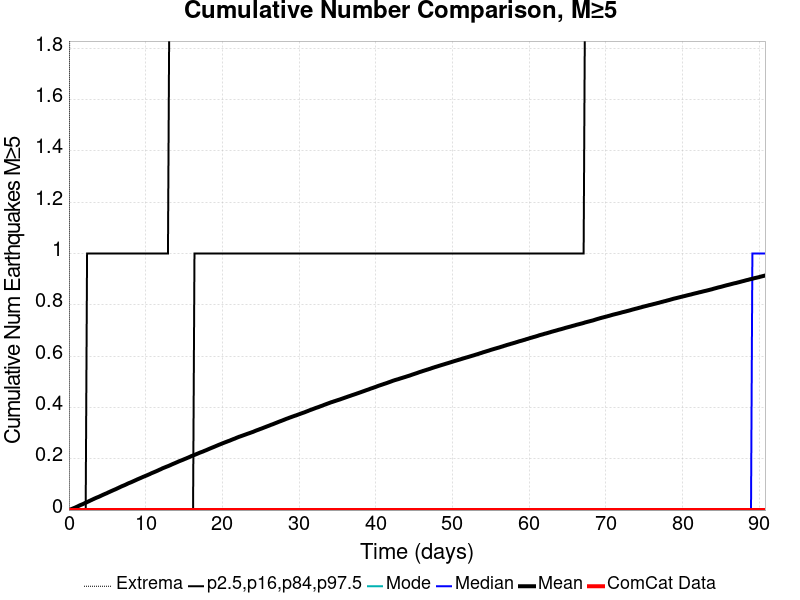

The data file committed next to this chart (first rows):
Time (days), ComCat Data, Simulation Mean, Simulation Median, Simulation Mode, Simulation Minimum, Simulation Maximum, 2.5 %-ile, 16 %-ile, 84 %-ile, 97.5 %-ile
0.0, 0.0, 0.0, 0.0, 0.0, 0.0, 0.0, 0.0, 0.0, 0.0, 0.0
0.1819, 0.0, 0.00195, 0.0, 0.0, 0.0, 4.0, 0.0, 0.0, 0.0, 0.0
0.3637, 0.0, 0.00428, 0.0, 0.0, 0.0, 7.0, 0.0, 0.0, 0.0, 0.0
0.5456, 0.0, 0.00646, 0.0, 0.0, 0.0, 10.0, 0.0, 0.0, 0.0, 0.0
0.7274, 0.0, 0.00867, 0.0, 0.0, 0.0, 10.0, 0.0, 0.0, 0.0, 0.0
0.9093, 0.0, 0.01103, 0.0, 0.0, 0.0, 10.0, 0.0, 0.0, 0.0, 0.0
1.091, 0.0, 0.01361, 0.0, 0.0, 0.0, 12.0, 0.0, 0.0, 0.0, 0.0
1.273, 0.0, 0.01619, 0.0, 0.0, 0.0, 12.0, 0.0, 0.0, 0.0, 0.0
1.455, 0.0, 0.01894, 0.0, 0.0, 0.0, 13.0, 0.0, 0.0, 0.0, 0.0
1.637, 0.0, 0.02107, 0.0, 0.0, 0.0, 13.0, 0.0, 0.0, 0.0, 0.0
1.819, 0.0, 0.02333, 0.0, 0.0, 0.0, 13.0, 0.0, 0.0, 0.0, 0.0
2, 0.0, 0.02599, 0.0, 0.0, 0.0, 14.0, 0.0, 0.0, 0.0, 0.0
2.182, 0.0, 0.02843, 0.0, 0.0, 0.0, 15.0, 0.0, 0.0, 0.0, 0.0
2.364, 0.0, 0.03107, 0.0, 0.0, 0.0, 15.0, 0.0, 0.0, 0.0, 1.0
2.546, 0.0, 0.03355, 0.0, 0.0, 0.0, 15.0, 0.0, 0.0, 0.0, 1.0
2.728, 0.0, 0.03619, 0.0, 0.0, 0.0, 15.0, 0.0, 0.0, 0.0, 1.0
2.91, 0.0, 0.03878, 0.0, 0.0, 0.0, 15.0, 0.0, 0.0, 0.0, 1.0
3.092, 0.0, 0.04133, 0.0, 0.0, 0.0, 16.0, 0.0, 0.0, 0.0, 1.0
3.274, 0.0, 0.04393, 0.0, 0.0, 0.0, 16.0, 0.0, 0.0, 0.0, 1.0
3.455, 0.0, 0.04633, 0.0, 0.0, 0.0, 16.0, 0.0, 0.0, 0.0, 1.0
3.637, 0.0, 0.04872, 0.0, 0.0, 0.0, 16.0, 0.0, 0.0, 0.0, 1.0
3.819, 0.0, 0.05082, 0.0, 0.0, 0.0, 16.0, 0.0, 0.0, 0.0, 1.0
4.001, 0.0, 0.05315, 0.0, 0.0, 0.0, 17.0, 0.0, 0.0, 0.0, 1.0
4.183, 0.0, 0.05575, 0.0, 0.0, 0.0, 17.0, 0.0, 0.0, 0.0, 1.0
4.365, 0.0, 0.05839, 0.0, 0.0, 0.0, 17.0, 0.0, 0.0, 0.0, 1.0
4.547, 0.0, 0.06079, 0.0, 0.0, 0.0, 19.0, 0.0, 0.0, 0.0, 1.0
4.728, 0.0, 0.06319, 0.0, 0.0, 0.0, 19.0, 0.0, 0.0, 0.0, 1.0
4.91, 0.0, 0.06534, 0.0, 0.0, 0.0, 19.0, 0.0, 0.0, 0.0, 1.0
5.092, 0.0, 0.06814, 0.0, 0.0, 0.0, 19.0, 0.0, 0.0, 0.0, 1.0
5.274, 0.0, 0.07053, 0.0, 0.0, 0.0, 19.0, 0.0, 0.0, 0.0, 1.0
5.456, 0.0, 0.07302, 0.0, 0.0, 0.0, 19.0, 0.0, 0.0, 0.0, 1.0
5.638, 0.0, 0.07547, 0.0, 0.0, 0.0, 19.0, 0.0, 0.0, 0.0, 1.0
5.82, 0.0, 0.07791, 0.0, 0.0, 0.0, 19.0, 0.0, 0.0, 0.0, 1.0
6.001, 0.0, 0.08017, 0.0, 0.0, 0.0, 19.0, 0.0, 0.0, 0.0, 1.0
6.183, 0.0, 0.08261, 0.0, 0.0, 0.0, 19.0, 0.0, 0.0, 0.0, 1.0
6.365, 0.0, 0.08519, 0.0, 0.0, 0.0, 19.0, 0.0, 0.0, 0.0, 1.0
6.547, 0.0, 0.08778, 0.0, 0.0, 0.0, 19.0, 0.0, 0.0, 0.0, 1.0
6.729, 0.0, 0.09035, 0.0, 0.0, 0.0, 19.0, 0.0, 0.0, 0.0, 1.0
6.911, 0.0, 0.09294, 0.0, 0.0, 0.0, 20.0, 0.0, 0.0, 0.0, 1.0
7.093, 0.0, 0.09509, 0.0, 0.0, 0.0, 20.0, 0.0, 0.0, 0.0, 1.0
7.274, 0.0, 0.09739, 0.0, 0.0, 0.0, 20.0, 0.0, 0.0, 0.0, 1.0
7.456, 0.0, 0.09987, 0.0, 0.0, 0.0, 20.0, 0.0, 0.0, 0.0, 1.0
7.638, 0.0, 0.1026, 0.0, 0.0, 0.0, 20.0, 0.0, 0.0, 0.0, 1.0
7.82, 0.0, 0.1051, 0.0, 0.0, 0.0, 20.0, 0.0, 0.0, 0.0, 1.0
8.002, 0.0, 0.1071, 0.0, 0.0, 0.0, 20.0, 0.0, 0.0, 0.0, 1.0
8.184, 0.0, 0.1095, 0.0, 0.0, 0.0, 20.0, 0.0, 0.0, 0.0, 1.0
8.366, 0.0, 0.1119, 0.0, 0.0, 0.0, 20.0, 0.0, 0.0, 0.0, 1.0
8.547, 0.0, 0.1143, 0.0, 0.0, 0.0, 20.0, 0.0, 0.0, 0.0, 1.0
8.729, 0.0, 0.1169, 0.0, 0.0, 0.0, 20.0, 0.0, 0.0, 0.0, 1.0
8.911, 0.0, 0.1194, 0.0, 0.0, 0.0, 20.0, 0.0, 0.0, 0.0, 1.0
9.093, 0.0, 0.1217, 0.0, 0.0, 0.0, 20.0, 0.0, 0.0, 0.0, 1.0
9.275, 0.0, 0.124, 0.0, 0.0, 0.0, 20.0, 0.0, 0.0, 0.0, 1.0
9.457, 0.0, 0.1264, 0.0, 0.0, 0.0, 20.0, 0.0, 0.0, 0.0, 1.0
9.639, 0.0, 0.1289, 0.0, 0.0, 0.0, 20.0, 0.0, 0.0, 0.0, 1.0
9.821, 0.0, 0.1311, 0.0, 0.0, 0.0, 20.0, 0.0, 0.0, 0.0, 1.0
10, 0.0, 0.1334, 0.0, 0.0, 0.0, 20.0, 0.0, 0.0, 0.0, 1.0
10.18, 0.0, 0.1356, 0.0, 0.0, 0.0, 20.0, 0.0, 0.0, 0.0, 1.0
10.37, 0.0, 0.1381, 0.0, 0.0, 0.0, 20.0, 0.0, 0.0, 0.0, 1.0
10.55, 0.0, 0.1403, 0.0, 0.0, 0.0, 20.0, 0.0, 0.0, 0.0, 1.0
10.73, 0.0, 0.1431, 0.0, 0.0, 0.0, 20.0, 0.0, 0.0, 0.0, 1.0
... 440 more rows
